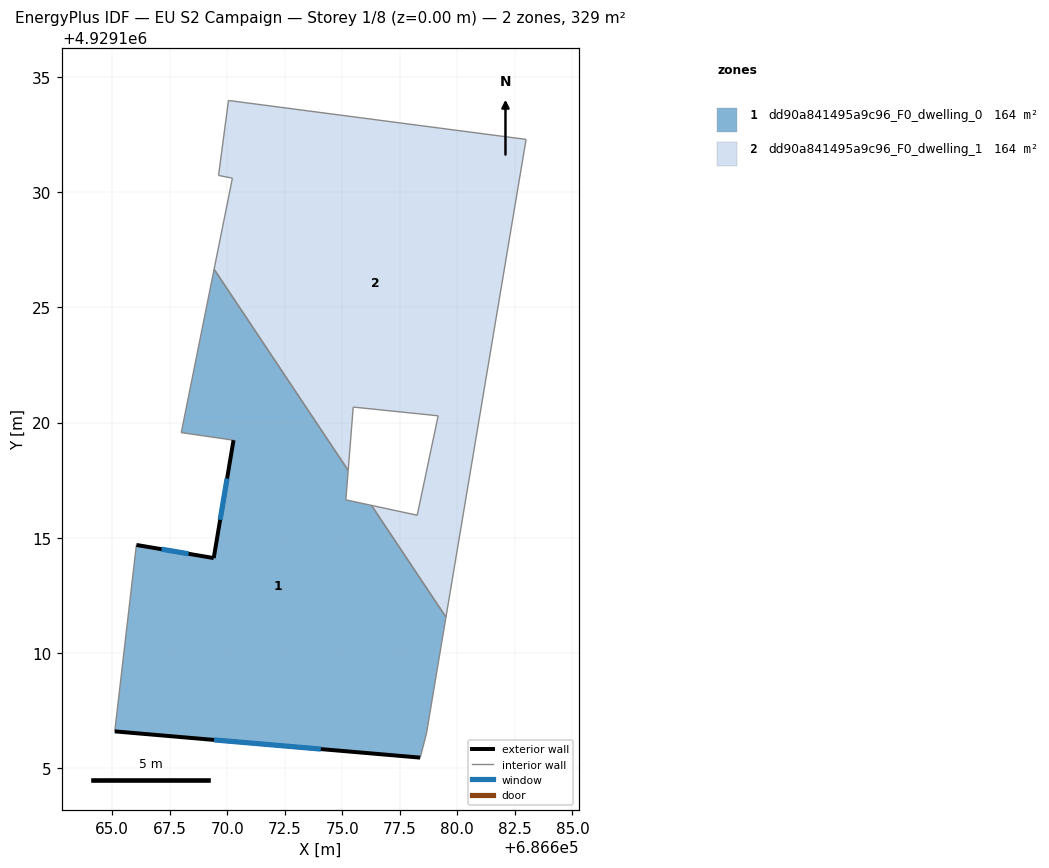
=== STOREY PLAN SPEC (per zone: floor XY polygon, exterior-wall plan segments, windows/doors) ===
zone 1: dd90a841495a9c96_F0_dwelling_0  (164.3 m²)
  floor: (686675.26, 4929117.92) (686675.16, 4929116.64) (686676.27, 4929116.40) (686679.51, 4929111.55) (686678.65, 4929106.47) (686678.38, 4929105.44) (686665.11, 4929106.58) (686666.06, 4929114.68) (686669.42, 4929114.11) (686670.28, 4929119.23) (686668.01, 4929119.56) (686669.43, 4929126.66)
  exterior wall: (686669.42, 4929114.11) – (686666.06, 4929114.68)  [3.4 m]
    window: (686668.32, 4929114.30) – (686667.15, 4929114.50)  [1.2 m²]
  exterior wall: (686670.28, 4929119.23) – (686669.42, 4929114.11)  [5.2 m]
    window: (686670.00, 4929117.57) – (686669.69, 4929115.78)  [1.9 m²]
  exterior wall: (686665.11, 4929106.58) – (686678.38, 4929105.44)  [13.3 m]
    window: (686669.43, 4929106.21) – (686674.07, 4929105.81)  [4.9 m²]
  interior walls: 9
zone 2: dd90a841495a9c96_F0_dwelling_1  (164.3 m²)
  floor: (686682.98, 4929132.30) (686679.51, 4929111.55) (686676.27, 4929116.40) (686678.26, 4929115.97) (686679.17, 4929120.29) (686675.47, 4929120.67) (686675.26, 4929117.92) (686669.43, 4929126.66) (686670.23, 4929130.62) (686669.62, 4929130.74) (686670.06, 4929133.99)
  interior walls: 11

=== DERIVED (storey summary) ===
Building: EU S2 Campaign
Storey: 1 of 8  (floor level z = 0.00 m)
Storey gross floor area: 328.6 m²
Zones on this storey: 2
  - dd90a841495a9c96_F0_dwelling_0: floor 164.3 m²; exterior wall 21.9 m (65.8 m²); 3 window(s) 8.0 m²; WWR 12.2%
  - dd90a841495a9c96_F0_dwelling_1: floor 164.3 m²
Zone adjacency (shared interzone walls):
  - dd90a841495a9c96_F0_dwelling_0 ↔ dd90a841495a9c96_F0_dwelling_1